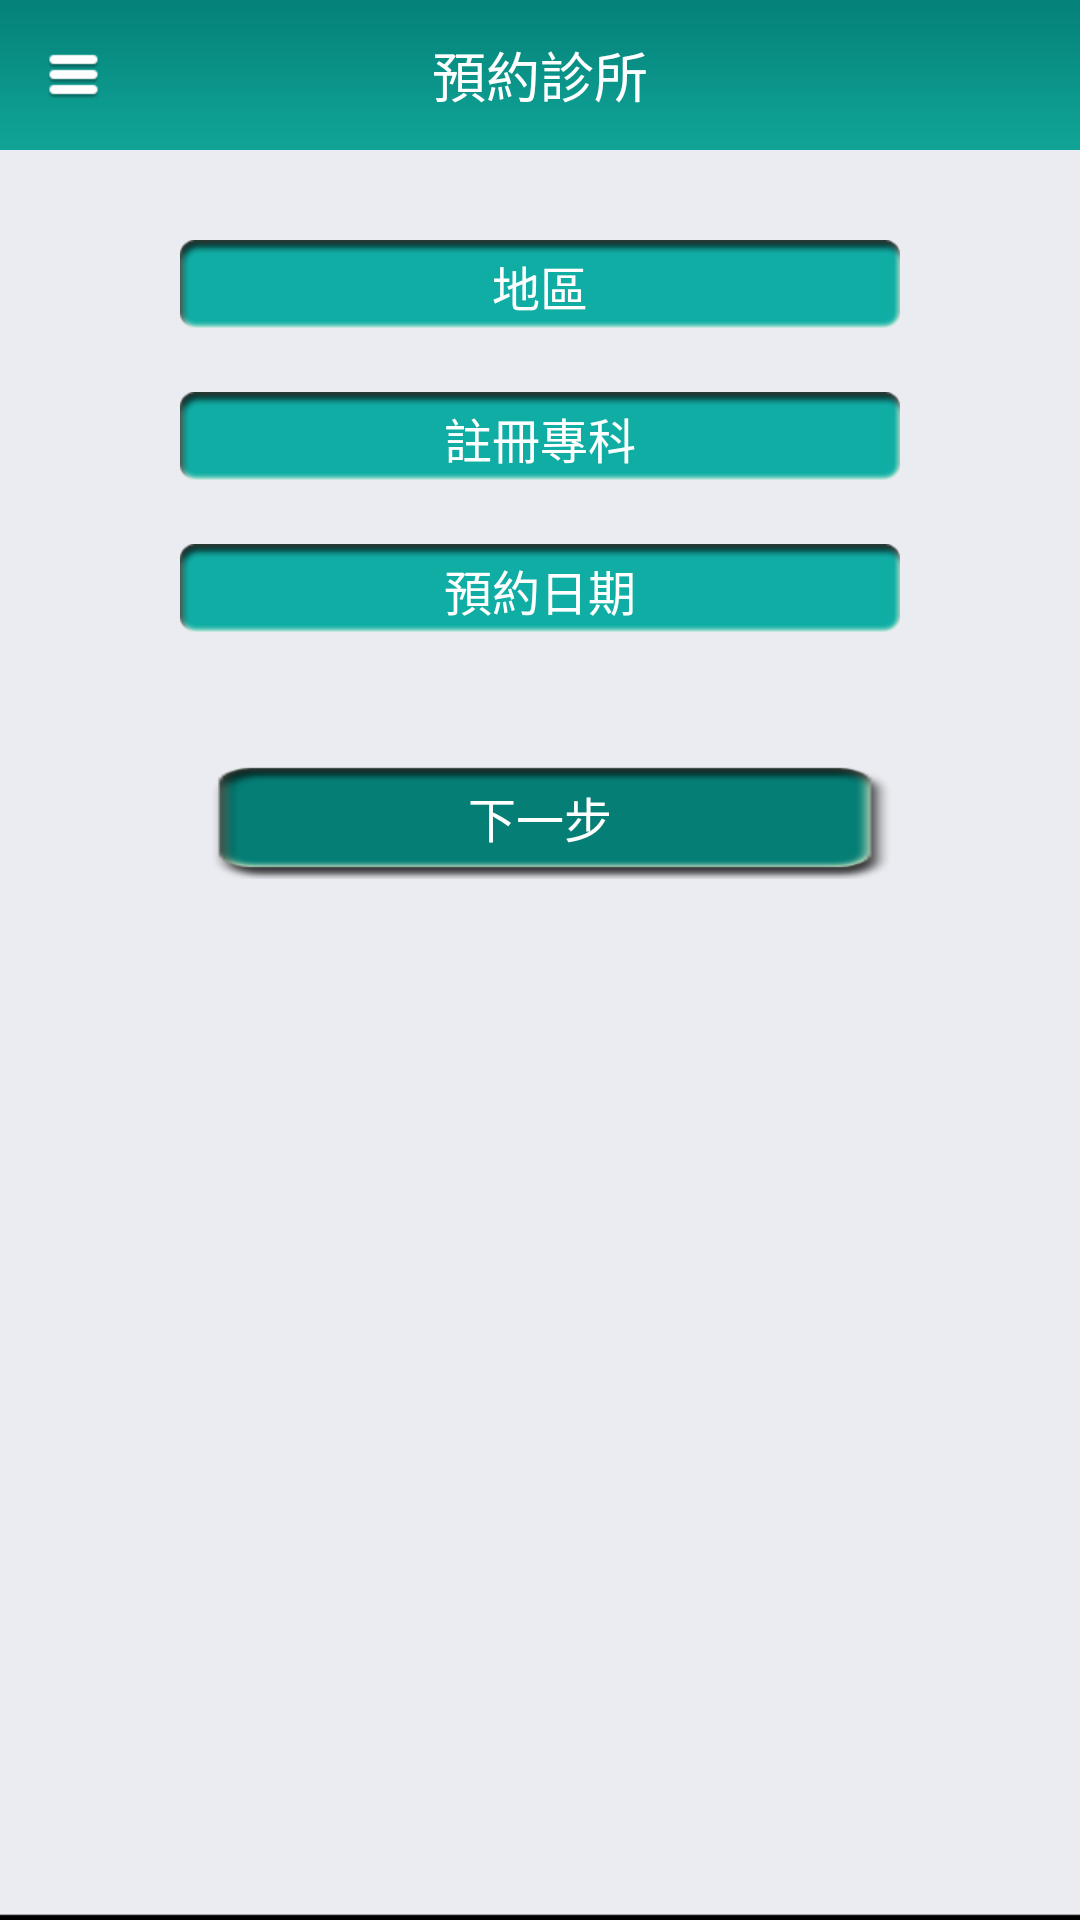

Here is an Android app screen rendered from its layout file. Give the layout XML and the strings, colors and styles it references.
<!-- AndroidManifest.xml: application theme activityTheme -->
<!-- res/layout/reservation.xml -->
<LinearLayout xmlns:android="http://schemas.android.com/apk/res/android"
    xmlns:tools="http://schemas.android.com/tools"
    android:layout_width="match_parent"
    android:background="@drawable/background1"
    android:layout_height="match_parent"
   android:orientation="vertical">

    <RelativeLayout 
        android:layout_width="fill_parent"
        android:layout_height="wrap_content"
        android:background="@drawable/title_top"
        >
     <RelativeLayout 
         android:layout_width="50dp"
         android:id="@+id/mRlre1"
         android:layout_height="50dp"
         android:layout_centerVertical="true"
         >
         <ImageView 
             android:layout_width="wrap_content"
             android:layout_height="wrap_content"
             android:src="@drawable/title_top_left"
            android:layout_centerInParent="true"
             />
     </RelativeLayout>
        <TextView 
            android:text="@string/second1"
            android:layout_width="wrap_content"
            android:layout_height="wrap_content"
            android:textColor="@color/white"
            android:layout_centerInParent="true"
            android:textSize="18sp"
            />
</RelativeLayout>

    <ScrollView 
        android:layout_width="fill_parent"
        android:layout_height="fill_parent"
        >
        
     <LinearLayout 
         android:layout_width="fill_parent"
         android:layout_height="wrap_content"
         android:orientation="horizontal"
         
         >
         <View 
             android:layout_width="0dp"
             android:layout_weight="1"
             android:layout_height="1dp"
             />
         <LinearLayout
             android:layout_width="0dp"
             android:orientation="vertical"
             android:layout_weight="4"
             android:layout_height="wrap_content"
             >
                     <Button 
                    android:layout_marginTop="30dp"
            android:text="@string/second2"
            android:textColor="@color/white"
            android:textSize="16sp"
            android:id="@+id/mBtReser1"
            android:gravity="center"
            android:layout_width="fill_parent"
            android:layout_height="wrap_content"
            android:background="@drawable/title_bar1"
            />
                                  <Button 
                    android:layout_marginTop="20dp"
            android:text="@string/second3"
            android:textColor="@color/white"
                        android:gravity="center"
            
            android:textSize="16sp"
            android:layout_width="fill_parent"
            android:layout_height="wrap_content"
            android:background="@drawable/title_bar1"
            />
                                  <Button 
                    android:layout_marginTop="20dp"
            android:text="@string/second4"
            android:textColor="@color/white"
            android:textSize="16sp"
                        android:gravity="center"
             android:id="@+id/mBtReser3"
            android:layout_width="fill_parent"
            android:layout_height="wrap_content"
            android:background="@drawable/title_bar1"
            />
                                  <Button 
                    android:layout_marginTop="40dp"
            android:text="@string/second5"
            android:textColor="@color/white"
            android:textSize="16sp"
                        android:gravity="center"
             android:id="@+id/mBtReser4"
            android:layout_width="fill_parent"
            android:layout_height="wrap_content"
            android:background="@drawable/button_next"
            />
                                  
         </LinearLayout>
                  <View 
             android:layout_width="0dp"
             android:layout_weight="1"
             android:layout_height="1dp"
             />
         
     </LinearLayout>       
        
    </ScrollView>
    
    
    
    
    
    
    
</LinearLayout>
<!-- resources referenced by this layout -->
<resources>
  <color name="white">#FFFFFF</color>
  <!-- drawable background1: png bitmap (drawable-xhdpi, 7121 bytes) -->
  <!-- drawable button_next: png bitmap (drawable-xhdpi, 4946 bytes) -->
  <!-- drawable title_bar1: png bitmap (drawable-xhdpi, 4383 bytes) -->
  <!-- drawable title_top: png bitmap (drawable-xhdpi, 3264 bytes) -->
  <!-- drawable title_top_left: png bitmap (drawable-xhdpi, 3086 bytes) -->
  <string name="second1">預約診所</string>
  <string name="second2">地區</string>
  <string name="second3">註冊專科</string>
  <string name="second4">預約日期</string>
  <string name="second5">下一步</string>
  <style name="activityTheme" parent="@android:style/Theme">         
   <item name="android:windowIsTranslucent">true</item>     
   </style>
</resources>
